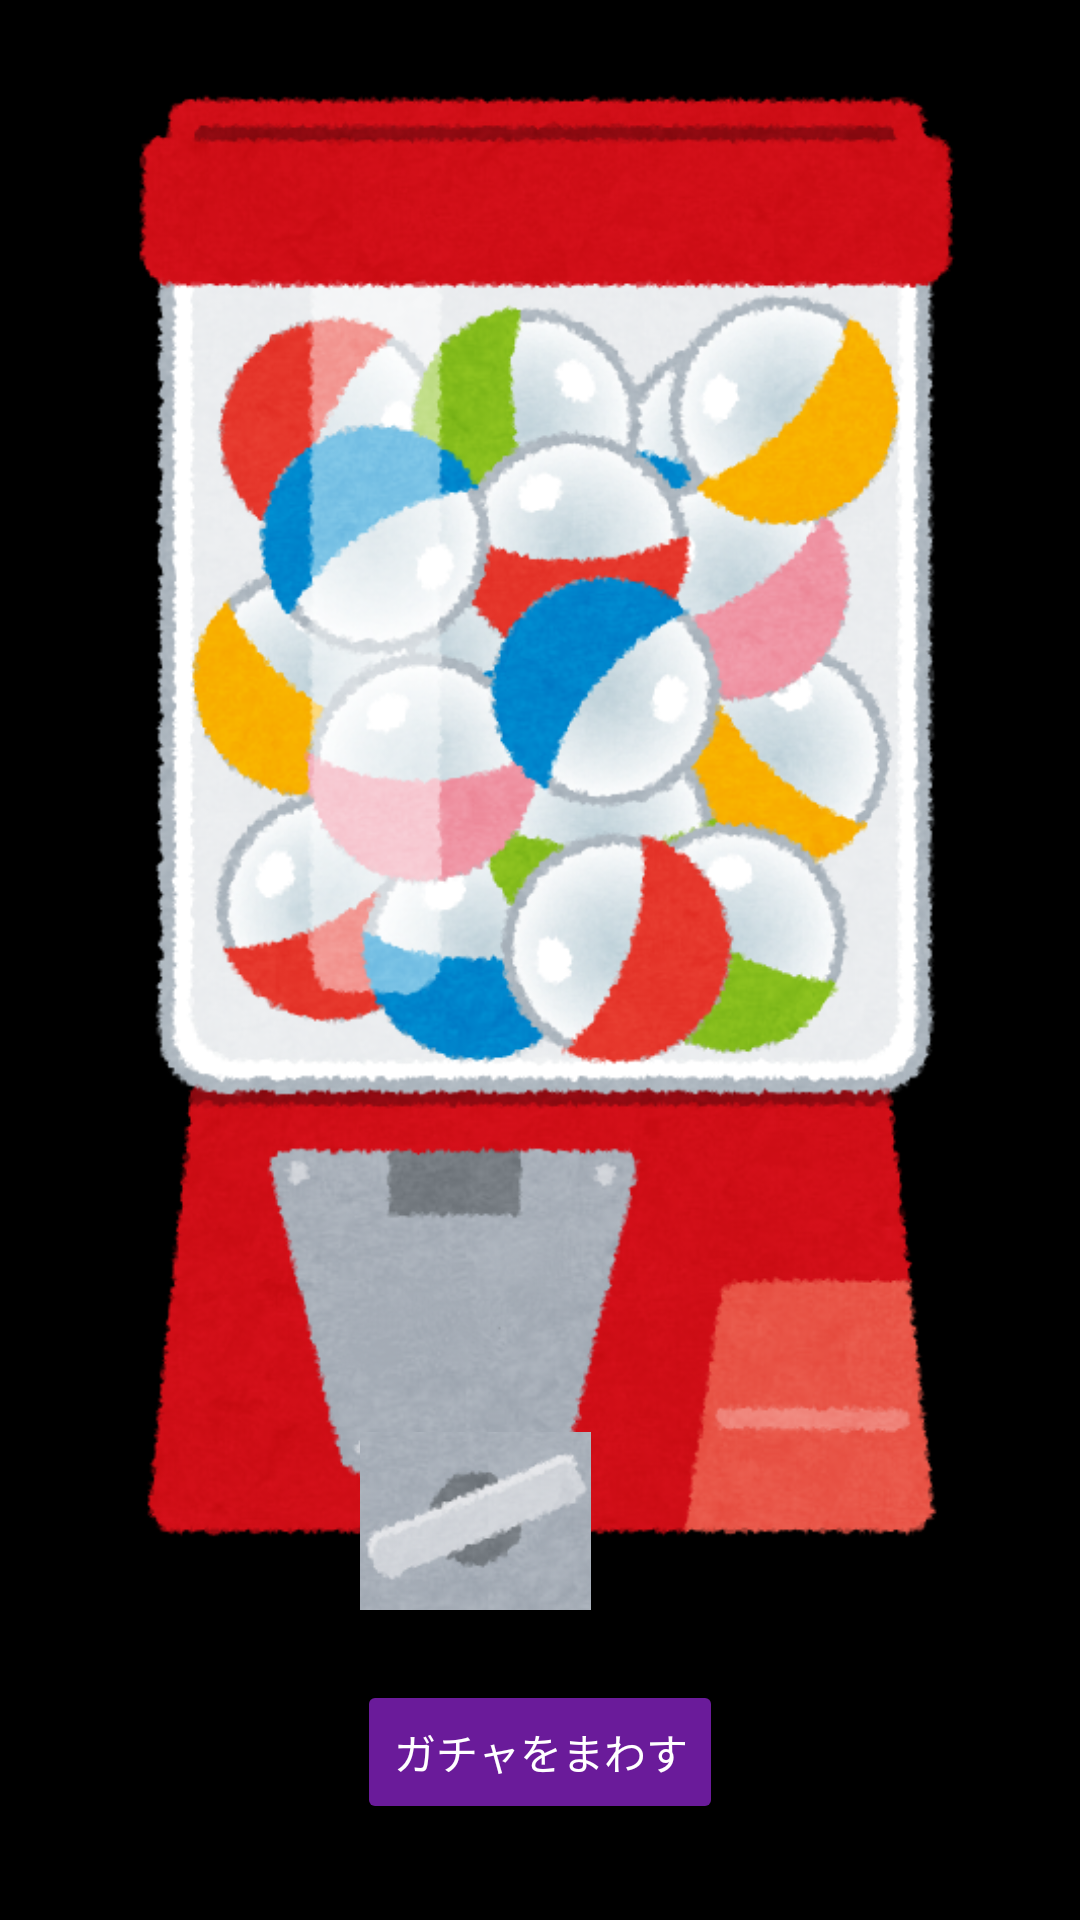

Produce the Android XML layout that renders to this screen, including the resource entries it uses.
<!-- AndroidManifest.xml: application theme Theme.Power -->
<!-- res/layout/activity_gacha.xml -->
<androidx.constraintlayout.widget.ConstraintLayout
    xmlns:android="http://schemas.android.com/apk/res/android"
    xmlns:app="http://schemas.android.com/apk/res-auto"
    xmlns:tools="http://schemas.android.com/tools"
    android:id="@+id/main"
    android:layout_width="match_parent"
    android:layout_height="match_parent"
    android:background="#000000"
    tools:context=".MainActivity">

    <ImageView
        android:id="@+id/image_gacha"
        android:layout_width="wrap_content"
        android:layout_height="wrap_content"
        android:src="@drawable/gacha"
        app:layout_constraintTop_toTopOf="parent"
        app:layout_constraintBottom_toTopOf="@id/button_gacha"
        app:layout_constraintStart_toStartOf="parent"
        app:layout_constraintEnd_toEndOf="parent"
        android:layout_marginBottom="16dp" />

    <ImageView
        android:id="@+id/image_handle"
        android:layout_width="77dp"
        android:layout_height="62dp"
        android:layout_marginStart="120dp"
        android:layout_marginTop="524dp"
        android:src="@drawable/handle"
        app:layout_constraintStart_toStartOf="@id/image_gacha"
        app:layout_constraintTop_toTopOf="@id/image_gacha" />

    <Button
        android:id="@+id/button_gacha"
        android:layout_width="wrap_content"
        android:layout_height="wrap_content"
        android:text="@string/turn"
        android:textColor="#FFFFFF"
        android:backgroundTint="#6A1B9A"
        app:layout_constraintBottom_toBottomOf="parent"
        app:layout_constraintStart_toStartOf="parent"
        app:layout_constraintEnd_toEndOf="parent"
        android:layout_marginBottom="32dp" />

</androidx.constraintlayout.widget.ConstraintLayout>
<!-- resources referenced by this layout -->
<resources>
  <!-- drawable gacha: png bitmap (drawable, 323164 bytes) -->
  <!-- drawable handle: png bitmap (drawable, 13124 bytes) -->
  <string name="turn">ガチャをまわす</string>
  <style name="Theme.Power" parent="Base.Theme.Power" />
  <style name="Base.Theme.Power" parent="Theme.Material3.DayNight.NoActionBar">
          
          
      </style>
</resources>
